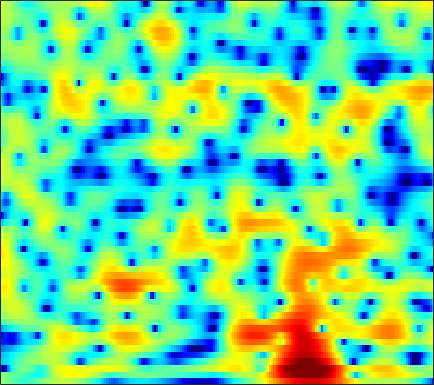

The data file committed next to this chart (first rows):
0.77195, 0.48098, 0.056146, -0.40258, -0.76811, -1.2669, -1.7689, -2.1285, -2.5684, -2.9146, -3.1348, -3.1978, -3.1275, -2.8958, -2.628, -2.1826, -1.6884, -1.2948, -0.75629, -0.22582, 0.27542, 0.62998, 1.0647, 1.4483
0.3075, -0.01798, -0.3807, -0.6595, -0.8268, -1.007, -1.172, -1.302, -1.5, -1.746, -2.052, -2.327, -2.762, -3.267, -3.678, -4.228, -4.681, -4.849, -4.705, -4.071, -3.055, -2.151, -0.9007, 0.2878
-14.45, -21.49, -16.22, -10.1, -7.364, -4.864, -3.135, -2.189, -1.276, -0.6873, -0.3843, -0.3324, -0.4854, -0.8876, -1.353, -2.179, -3.152, -3.859, -4.42, -4.103, -2.934, -1.777, -0.2242, 1.165
-6.832, -6.808, -6.458, -5.803, -5.198, -4.317, -3.456, -2.854, -2.128, -1.497, -0.9675, -0.6304, -0.2561, 0.04315, 0.2258, 0.4353, 0.6229, 0.7597, 0.9508, 1.164, 1.405, 1.597, 1.857, 2.087
-7.685, -7.315, -6.768, -6.17, -5.703, -5.068, -4.433, -3.961, -3.347, -2.745, -2.158, -1.731, -1.18, -0.6606, -0.2945, 0.1724, 0.6092, 0.9196, 1.304, 1.653, 1.958, 2.154, 2.372, 2.525
-10.4, -9.99, -9.478, -8.985, -8.613, -8.079, -7.454, -6.926, -6.178, -5.407, -4.635, -4.084, -3.389, -2.735, -2.267, -1.648, -1.024, -0.5475, 0.1123, 0.7801, 1.44, 1.904, 2.462, 2.933
-13.75, -13.76, -14.1, -14.8, -15.34, -15.54, -14.56, -13.18, -11.12, -9.305, -7.882, -7.107, -6.427, -6.119, -6.051, -6.024, -5.794, -5.303, -4.115, -2.552, -0.8904, 0.2912, 1.691, 2.863
-15.03, -14.31, -14.02, -14.31, -14.96, -15.9, -15.39, -13.54, -10.69, -8.421, -6.951, -6.318, -6.071, -6.477, -7.281, -9.323, -12.9, -15.11, -11.01, -6.054, -2.611, -0.6788, 1.306, 2.819
-8.674, -7.87, -6.933, -6.176, -5.702, -5.156, -4.537, -4.005, -3.291, -2.674, -2.199, -1.915, -1.673, -1.569, -1.571, -1.597, -1.528, -1.367, -0.955, -0.2944, 0.5146, 1.14, 1.918, 2.576
-2.776, -2.298, -1.693, -1.177, -0.8329, -0.4005, 0.01718, 0.2924, 0.5608, 0.7408, 0.8523, 0.9064, 0.9223, 0.8332, 0.7087, 0.513, 0.3557, 0.2656, 0.1855, 0.1184, 0.1044, 0.1516, 0.2811, 0.4384
0.3603, 0.7724, 1.266, 1.679, 1.94, 2.242, 2.447, 2.519, 2.512, 2.429, 2.258, 2.056, 1.672, 1.161, 0.6938, -0.03878, -0.8845, -1.582, -2.54, -3.444, -4.152, -4.44, -4.422, -4.034
1.548, 2.038, 2.571, 2.98, 3.201, 3.376, 3.404, 3.34, 3.181, 2.918, 2.514, 2.099, 1.421, 0.6068, -0.1161, -1.326, -2.932, -4.457, -7.016, -10.66, -17.08, -25.65, -16.58, -11.01
2.031, 2.558, 3.05, 3.335, 3.422, 3.375, 3.188, 2.986, 2.628, 2.151, 1.596, 1.152, 0.5047, -0.2407, -0.88, -1.848, -2.969, -3.952, -5.371, -6.77, -7.875, -8.33, -8.19, -7.351
3.595, 3.868, 4.046, 3.971, 3.756, 3.278, 2.62, 2.006, 1.053, 0.09686, -0.6794, -1.08, -1.438, -1.703, -1.889, -2.118, -2.426, -2.793, -3.453, -4.154, -4.778, -5.188, -5.651, -5.81
5.535, 5.638, 5.548, 5.168, 4.672, 3.676, 2.177, 0.6335, -2.066, -5.674, -9.7, -10.16, -7.257, -4.651, -3.345, -2.321, -1.93, -1.942, -2.33, -3.205, -4.531, -5.896, -8.295, -11.45
4.652, 4.964, 5.085, 4.875, 4.481, 3.61, 2.336, 1.139, -0.8386, -3.11, -4.815, -5.136, -4.495, -3.373, -2.597, -1.953, -1.76, -1.8, -2.115, -2.821, -3.937, -4.952, -6.536, -8.19
2.806, 3.364, 3.779, 3.854, 3.706, 3.287, 2.688, 2.125, 1.261, 0.4594, -0.2713, -0.7456, -1.202, -1.538, -1.791, -2.103, -2.389, -2.666, -3.08, -3.429, -3.779, -4.028, -4.211, -4.218
3.421, 3.725, 3.935, 3.903, 3.751, 3.406, 2.894, 2.422, 1.754, 1.046, 0.2596, -0.3425, -1.094, -1.903, -2.589, -3.491, -4.354, -5.048, -5.848, -6.235, -6.156, -5.88, -5.298, -4.525
4.936, 4.916, 4.734, 4.384, 4.02, 3.394, 2.63, 2.008, 1.131, 0.1866, -0.6988, -1.351, -2.307, -3.309, -4.153, -5.644, -7.687, -9.649, -13.38, -17.64, -15.23, -11.66, -8.128, -5.74
5.848, 5.614, 5.12, 4.424, 3.742, 2.612, 1.273, 0.1411, -1.517, -3.055, -4.174, -4.681, -4.999, -5.075, -5.184, -5.702, -6.567, -7.384, -8.716, -9.455, -8.634, -7.377, -5.386, -3.648
5.693, 5.381, 4.755, 3.839, 2.937, 1.418, -0.6088, -2.611, -6.123, -11.86, -23.56, -17.24, -10.33, -7.085, -5.684, -4.371, -3.605, -3.288, -2.881, -2.527, -2.105, -1.688, -1.148, -0.6152
4.548, 4.286, 3.742, 2.959, 2.232, 1.032, -0.4328, -1.646, -3.43, -5.154, -6.047, -6.11, -5.341, -4.149, -3.331, -2.318, -1.482, -1.014, -0.4683, -0.06984, 0.166, 0.2943, 0.3335, 0.2347
3.242, 3.023, 2.621, 2.127, 1.681, 0.9747, 0.2064, -0.4057, -1.205, -1.783, -2.214, -2.272, -2.058, -1.652, -1.145, -0.4521, 0.1994, 0.6837, 1.134, 1.411, 1.48, 1.336, 0.9523, 0.2459
1.218, 1.008, 0.8478, 0.7189, 0.5676, 0.2784, -0.2226, -0.7489, -1.56, -2.51, -3.335, -3.597, -3.292, -2.259, -1.242, 0.1493, 1.355, 2.092, 2.818, 3.222, 3.316, 3.151, 2.588, 1.609
-6.559, -6.375, -4.963, -3.555, -2.774, -2.205, -2.247, -2.655, -3.896, -6.323, -10.71, -18.88, -16.49, -7.393, -3.891, -0.8769, 1.271, 2.377, 3.439, 4.076, 4.328, 4.318, 3.98, 3.358
-15.24, -13.8, -9.965, -7.303, -5.873, -4.625, -3.912, -3.68, -3.791, -4.147, -4.668, -4.753, -4.146, -2.777, -1.532, 0.04139, 1.372, 2.163, 2.938, 3.433, 3.64, 3.642, 3.46, 3.071
-7.443, -7.806, -7.696, -7.008, -6.239, -5.095, -3.955, -3.225, -2.358, -1.666, -1.063, -0.6109, -0.04383, 0.6232, 1.073, 1.697, 2.188, 2.488, 2.778, 2.892, 2.878, 2.747, 2.475, 2.053
-8.046, -10.12, -12.29, -11.15, -8.911, -5.979, -3.628, -2.244, -0.7489, 0.3573, 1.238, 1.726, 2.241, 2.581, 2.758, 2.859, 2.852, 2.768, 2.571, 2.303, 1.986, 1.724, 1.31, 0.8407
-5.275, -7.376, -9.607, -8.558, -6.306, -3.448, -1.211, 0.09949, 1.464, 2.431, 3.113, 3.422, 3.662, 3.609, 3.461, 3.02, 2.404, 1.809, 0.9069, 0.01825, -0.7547, -1.125, -1.415, -1.537
0.4188, 0.119, -0.0796, 0.1079, 0.4519, 1.113, 1.824, 2.341, 2.912, 3.341, 3.549, 3.579, 3.406, 2.977, 2.457, 1.475, 0.06783, -1.316, -3.735, -6.894, -10.3, -11.1, -9.064, -6.746
2.461, 2.402, 2.356, 2.358, 2.401, 2.498, 2.619, 2.704, 2.772, 2.784, 2.685, 2.535, 2.157, 1.609, 1.004, -0.02855, -1.476, -2.825, -5.184, -8.104, -11.06, -11.66, -10.01, -7.854
3.072, 2.992, 2.854, 2.667, 2.52, 2.308, 2.11, 1.962, 1.797, 1.625, 1.48, 1.333, 1.103, 0.7493, 0.4158, -0.1906, -0.9192, -1.572, -2.464, -3.342, -4.014, -4.327, -4.453, -4.386
3.39, 3.217, 2.871, 2.407, 1.984, 1.344, 0.6868, 0.2391, -0.1771, -0.3608, -0.2875, -0.1602, 0.08587, 0.2246, 0.2923, 0.211, 0.04746, -0.1745, -0.4683, -0.813, -1.088, -1.288, -1.486, -1.691
3.571, 3.362, 2.862, 2.082, 1.244, -0.2343, -2.217, -3.919, -5.845, -5.793, -4.133, -2.719, -1.235, -0.1992, 0.273, 0.6302, 0.7053, 0.6631, 0.5008, 0.3401, 0.2186, 0.1699, 0.1512, 0.1439
2.821, 2.887, 2.733, 2.16, 1.411, -0.1757, -2.654, -5.375, -9.693, -9.181, -5.161, -2.846, -0.9074, 0.2297, 0.5933, 0.6881, 0.3233, -0.1003, -0.8189, -1.343, -1.502, -1.251, -0.6634, 0.05073
-0.09469, 0.8258, 1.671, 2.068, 2.105, 1.845, 1.347, 0.9485, 0.5184, 0.4702, 0.7268, 0.9856, 1.256, 1.192, 0.9296, 0.07095, -1.375, -3.048, -6.3, -11.38, -13.09, -9.224, -5.081, -2.505
-3.193, -1.51, 0.1124, 1.241, 1.804, 2.294, 2.545, 2.632, 2.642, 2.581, 2.475, 2.315, 2.007, 1.484, 0.9492, -0.07093, -1.459, -2.78, -4.849, -6.752, -7.298, -6.429, -4.703, -3.186
-2.871, -1.592, -0.1841, 0.9156, 1.549, 2.177, 2.579, 2.74, 2.842, 2.775, 2.57, 2.352, 1.921, 1.421, 0.9307, 0.2549, -0.4912, -1.066, -1.732, -2.267, -2.519, -2.575, -2.514, -2.425
-1.352, -0.4391, 0.6023, 1.426, 1.93, 2.415, 2.719, 2.829, 2.822, 2.665, 2.343, 2.024, 1.495, 0.8894, 0.4221, -0.1668, -0.6554, -0.9272, -1.167, -1.275, -1.295, -1.324, -1.421, -1.689
0.1608, 0.7832, 1.475, 2.012, 2.33, 2.603, 2.74, 2.747, 2.573, 2.238, 1.688, 1.135, 0.2527, -0.8488, -1.688, -2.754, -3.433, -3.499, -3.104, -2.326, -1.527, -1.004, -0.4973, -0.3355
0.4492, 0.644, 0.8673, 1.055, 1.168, 1.305, 1.354, 1.331, 1.145, 0.7291, 0.08142, -0.6978, -2.049, -4.013, -6.052, -10.07, -16, -15.31, -9.422, -5.449, -2.869, -1.432, -0.02418, 0.9428
-1.786, -2.266, -2.809, -3.066, -3.04, -2.729, -2.337, -2.114, -1.916, -2, -2.401, -2.838, -3.845, -5.182, -6.355, -8.206, -9.407, -9.101, -7.33, -4.979, -2.818, -1.457, 0.1062, 1.431
-5.781, -7.892, -11.15, -13.11, -11.97, -9.381, -7.229, -6.147, -5.259, -4.818, -4.808, -4.896, -5.19, -5.546, -5.762, -5.938, -5.834, -5.537, -4.829, -3.784, -2.532, -1.486, -0.04599, 1.334
-6.701, -8.959, -12.45, -14.57, -13.34, -10.57, -8.526, -7.508, -6.894, -6.812, -7.057, -7.522, -7.785, -7.751, -7.64, -7.148, -6.772, -6.555, -6.207, -5.747, -4.702, -3.479, -1.536, 0.5006
-5.704, -6.436, -7.057, -7.15, -6.911, -6.483, -6.163, -6.136, -6.575, -7.875, -10.23, -12.95, -17.25, -15.36, -12.26, -9.684, -8.607, -8.692, -10.28, -14.5, -17.21, -10.75, -4.588, -0.6083
-11.84, -11.5, -9.417, -7.425, -6.3, -5.252, -4.678, -4.62, -4.989, -5.962, -7.685, -9.253, -10.74, -10.18, -8.967, -7.296, -6.28, -6.029, -6.253, -6.56, -5.853, -4.348, -1.724, 0.7725
-15.51, -14.19, -10.53, -7.69, -6.184, -4.728, -3.822, -3.423, -3.216, -3.265, -3.447, -3.625, -3.758, -3.67, -3.438, -3.064, -2.663, -2.366, -1.951, -1.466, -0.7995, -0.1634, 0.8255, 1.89
-6.419, -6.136, -5.415, -4.505, -3.824, -3.009, -2.362, -1.983, -1.626, -1.41, -1.265, -1.185, -1.119, -1.042, -0.9449, -0.8269, -0.6959, -0.5729, -0.3757, -0.1342, 0.1647, 0.4487, 0.8958, 1.388
-3.024, -2.728, -2.276, -1.795, -1.442, -1.004, -0.6125, -0.359, -0.08424, 0.1152, 0.2501, 0.3326, 0.3829, 0.38, 0.3579, 0.2852, 0.1635, 0.04773, -0.1206, -0.2964, -0.44, -0.4944, -0.4586, -0.2757
-0.8321, -0.5367, -0.1855, 0.1285, 0.3497, 0.5977, 0.8156, 0.9611, 1.131, 1.268, 1.35, 1.377, 1.382, 1.304, 1.153, 0.8853, 0.4976, 0.103, -0.5795, -1.419, -2.365, -3.093, -3.867, -4.044
0.5194, 0.7812, 1.025, 1.169, 1.227, 1.265, 1.279, 1.297, 1.358, 1.468, 1.608, 1.685, 1.74, 1.698, 1.573, 1.241, 0.692, 0.109, -0.9652, -2.491, -4.7, -7.112, -12.34, -18.95
0.7285, 0.9775, 1.101, 0.967, 0.7031, 0.225, -0.2856, -0.5707, -0.671, -0.4073, 0.117, 0.548, 0.9978, 1.259, 1.335, 1.179, 0.7565, 0.2705, -0.5684, -1.662, -3.047, -4.22, -5.657, -6.093
0.1877, 0.5706, 0.6048, 0.05592, -0.7738, -2.568, -5.212, -7.545, -8.788, -6.338, -3.58, -2.002, -0.5931, 0.1794, 0.41, 0.3925, 0.06803, -0.3052, -0.8724, -1.363, -1.65, -1.662, -1.383, -0.7947
0.5539, 1.01, 1.041, 0.4429, -0.4343, -2.276, -4.953, -7.348, -8.688, -6.37, -3.746, -2.287, -1.064, -0.5272, -0.554, -1.029, -1.999, -2.995, -4.544, -5.625, -5.232, -4.106, -2.272, -0.5158
1.747, 1.942, 1.918, 1.587, 1.156, 0.4386, -0.3485, -0.8247, -1.193, -1.206, -1.007, -0.8769, -0.805, -1.018, -1.396, -2.388, -4.073, -6.046, -10.28, -19, -14.62, -8.939, -4.531, -1.69
2.35, 2.312, 2.164, 1.889, 1.608, 1.156, 0.669, 0.3231, -0.09706, -0.4481, -0.7328, -0.9499, -1.252, -1.627, -1.965, -2.572, -3.352, -4.019, -4.826, -5.195, -4.729, -3.9, -2.495, -1.115
2.573, 2.427, 2.151, 1.775, 1.437, 0.9009, 0.3194, -0.1541, -0.7715, -1.344, -1.838, -2.098, -2.372, -2.534, -2.634, -2.655, -2.611, -2.515, -2.34, -2.047, -1.625, -1.234, -0.6534, -0.06757
2.804, 2.635, 2.275, 1.763, 1.273, 0.4953, -0.4342, -1.208, -2.291, -3.342, -4.236, -4.702, -4.931, -4.71, -4.314, -3.574, -2.724, -2.088, -1.298, -0.6064, -0.04641, 0.2955, 0.6435, 0.8805
